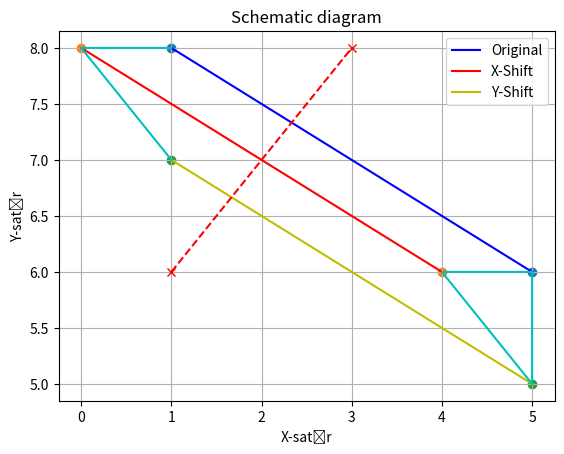

This figure's Python source:
import matplotlib.pyplot as plt
import numpy as np

# Lines
testList0 =[(1, 8), (5, 6)] # Original Line
testList1 =[(0, 8), (4, 6)] # Shifted X-Axis
testList2 =[(1, 7), (5, 5)] # Shifted Y-Axis

crossLine = [(1,6),(3, 8)]
# Edges
edge1 = [(1, 8), (0, 8), (1, 7)]#, (1, 8)]
edge2 = [(5, 6), (4, 6), (5, 5), (5, 6)]

# coordinates
x_0 = [x[0] for x in testList0]
y_0 = [x[1] for x in testList0]

x_1 = [x[0] for x in testList1]
y_1 = [x[1] for x in testList1]

x_2 = [x[0] for x in testList2]
y_2 = [x[1] for x in testList2]

# draw Points
plt.scatter(x_0,y_0)
plt.scatter(x_1,y_1)
plt.scatter(x_2,y_2)
# plt.scatter(*zip(*testList2)) # scatter([x0,x1,...,xn], [y0,y1,...,yn]) --> zip

# plot Lines
plt.plot(x_0, y_0, 'b-', label='Original') # Blue
plt.plot(x_1, y_1, 'r-', label='X-Shift') # Red
plt.plot(x_2, y_2, 'y-', label='Y-Shift') # Gren
# plt.plot(*zip(*testList2), 'r-') # Red

plt.plot(*zip(*edge1), 'c')
plt.plot(*zip(*edge2), 'c')
plt.plot(*zip(*crossLine), 'rx--')

plt.title('Schematic diagram')
plt.xlabel('X-satır')
plt.ylabel('Y-satır')
plt.legend()
plt.grid()
plt.show()